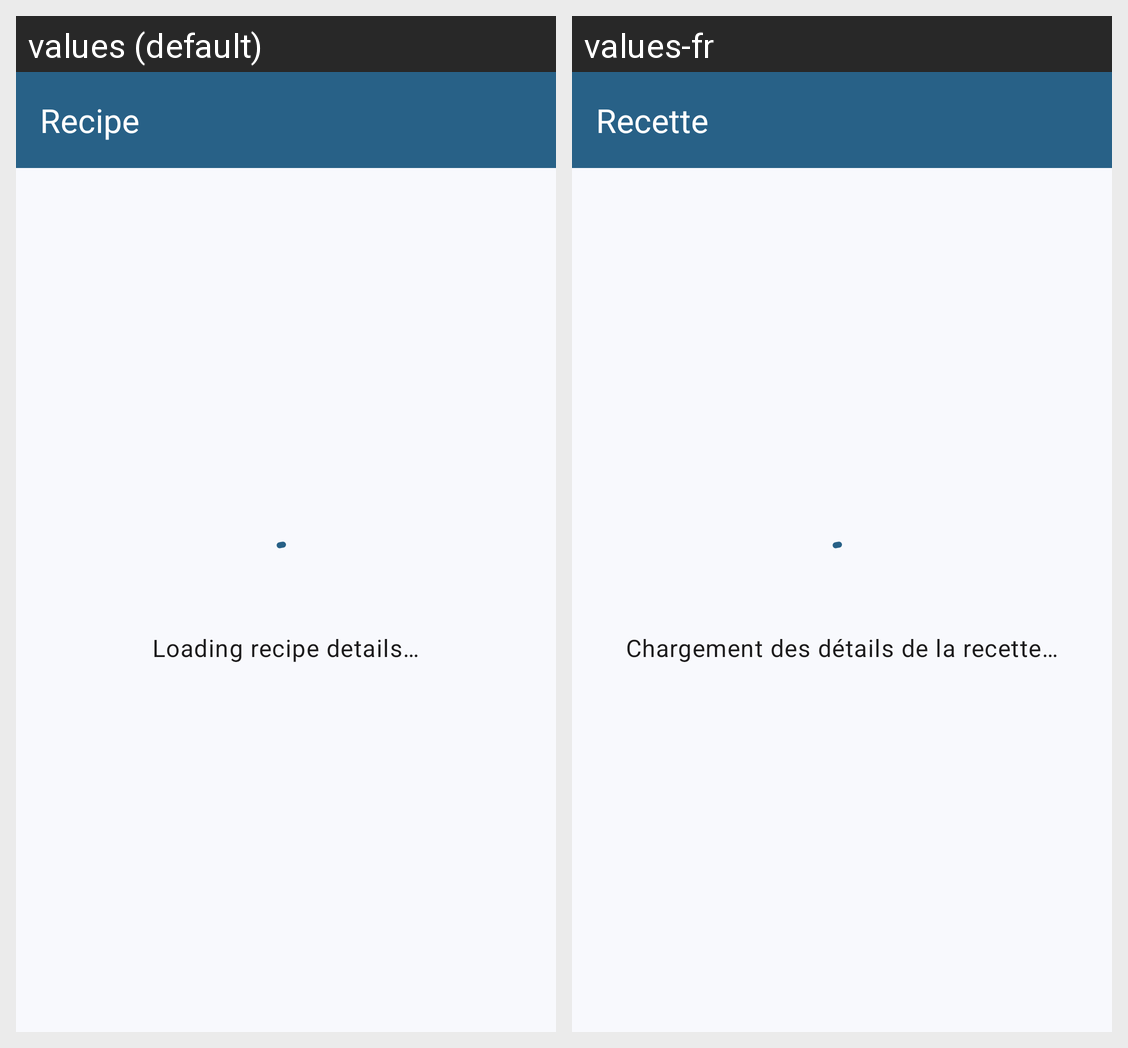

Translations of the strings shown on this Android screen, per locale in the grid:
Android screen res/layout/activity_recipe_details.xml rendered under 2 locales, left to right: values (default), values-fr. Device: Nexus 5 (rendered at 1080×1920; each locale shown at half size, 540×960, under a caption strip naming it); theme Theme.SugarDaddi.
Strings drawn on this screen, with the default value and each locale's value (text and hints the layout hard-codes, and strings that could not be matched under every locale, appear in the picture but are not listed):

recipe_details_title
  values: Recipe
  values-fr: Recette

loading_recipe
  values: Loading recipe details…
  values-fr: Chargement des détails de la recette…
